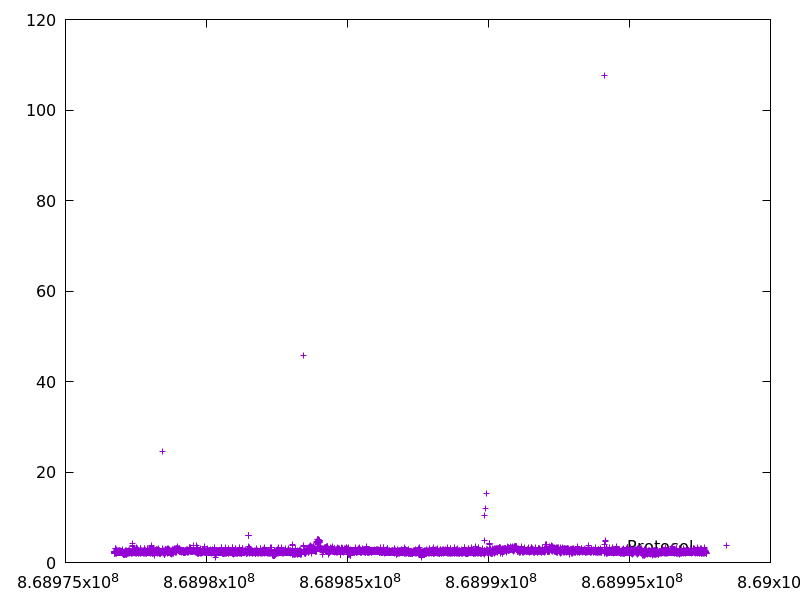

The table this chart was drawn from, first rows:
868976721.554682, 2.290809
868976724, 2.135
868976726, 2.19
868976728, 2.115
868976731, 2.358
868976733, 2.531
868976736, 2.295
868976738, 2.402
868976740, 2.059
868976743, 2.3
868976745, 2.088
868976747, 2.196
868976749, 2.195
868976752, 2.367
868976754, 2.502
868976756, 2.227
868976759, 2.425
868976761, 2.32
868976764, 2.285
868976766, 2.262
868976768, 2.326
868976771, 2.391
868976773, 2.268
868976775, 2.224
868976778, 2.19
868976780, 2.079
868976782, 2.403
868976786, 3.197
868976789, 3.078
868976792, 2.995
868976794, 1.981
868976796, 2.518
868976799, 2.24
868976801, 2.066
868976803, 2.368
868976806, 2.376
868976808, 2.385
868976811, 2.509
868976813, 2.243
868976815, 2.216
868976817, 2.219
868976820, 2.258
868976822, 2.567
868976825, 2.715
868976828, 2.279
868976830, 2.372
868976832, 2.25
868976835, 2.3
868976837, 2.242
868976839, 2.403
868976842, 2.269
868976844, 2.363
868976847, 2.407
868976849, 2.604
868976852, 2.402
868976854, 2.557
868976857, 2.261
868976859, 2.331
868976861, 2.334
868976864, 2.348
868976866, 2.426
... 8,176 more rows
